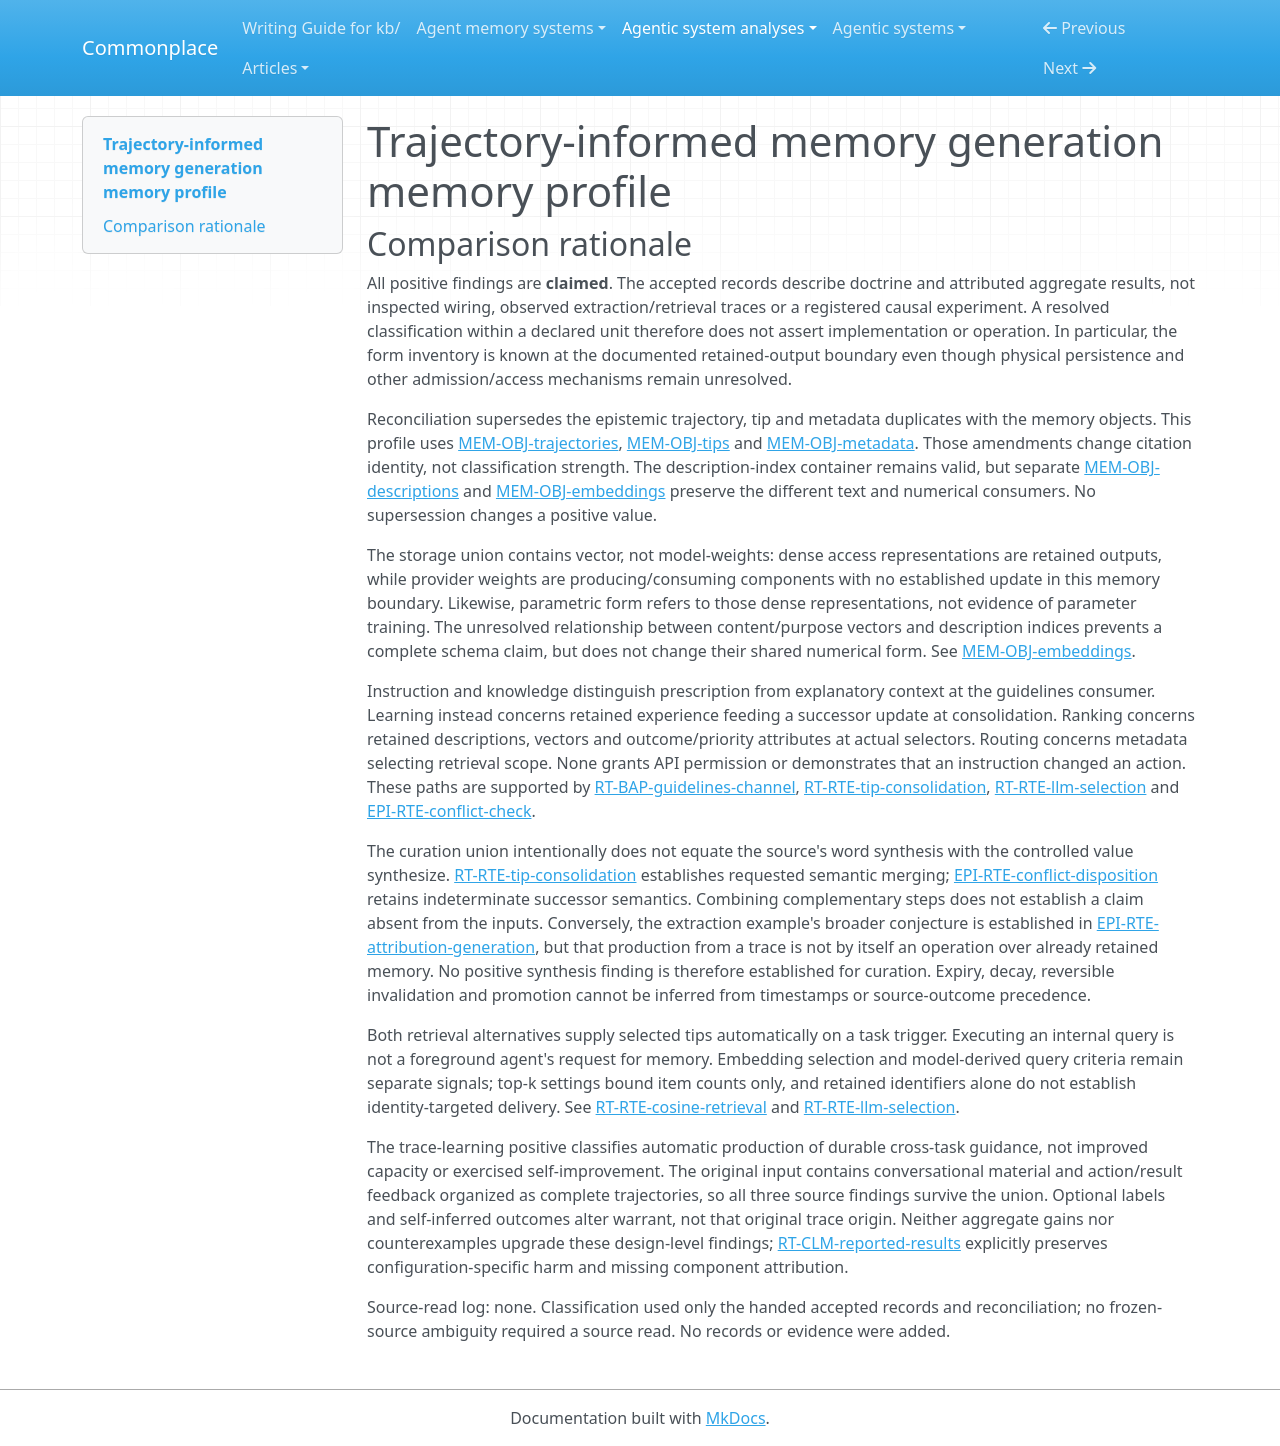

repository: zby/commonplace · page: agentic-system-analyses/retained/2603-10600v1/memory-profile/index.html · generator: mkdocs

---
type: agentic-system-analyses/types/agentic-system-memory-profile.md
description: "Memory profile of trajectory-informed memory generation: declared retained tips, access representations, semantic maintenance and later-task prompt supply."
run-id: AAS-2026-10-14-2603-10600v1-a956324c9a82-01
source-identity: https://arxiv.org/html/2603.10600v1
reviewed-boundary: "arxiv-2603.10600v1-html-captured-2026-10-14"
memory-comparison:
  version: 2
  scope: >-
    Documented cross-task memory: generated and consolidated strategy, recovery and
    optimization tips; original task, generated subtask and canonical descriptions;
    stored embeddings; structured tip metadata; extraction/admission, consolidation
    and both pre-task retrieval routes. Completed trajectories supply the trace-fed
    write, but durable raw-input retention and intake control remain unresolved.
    Extraction intermediates and transient query vectors have no established later
    invocation consumer. Static prompts, provider model weights, external API state
    and benchmark machinery are not accumulated memory within this profile; no
    parameter-update route is established. Physical persistence, initialization,
    maintenance implementation and actual activation remain unverified.
  axes:
    storage_substrate:
      assessment: partial
      units:
        - scope: "Stored tip and description embeddings"
          assessment: known
          findings:
            - value: vector
              basis: claimed
              records: [memory.md#mem-obj-embeddings]
              note: "The declared memory vectors enter vector storage; this is not an inspected database."
          records: [memory.md#mem-obj-embeddings]
          note: "Covers stored content/purpose and description vectors, not transient query vectors or provider parameters."
        - scope: "Tip text, description text and structured metadata storage"
          assessment: not-determinable
          findings: []
          records: [memory.md#mem-obj-tips, memory.md#mem-obj-descriptions, memory.md#mem-obj-metadata]
          note: "Memory-system storage and structured attributes are described, but no controlled substrate is identified for these parts. Encoding does not establish files, a relational database or a key-value store."
        - scope: "Possible durably retained raw trajectories"
          assessment: not-determinable
          findings: []
          records: [memory.md#mem-obj-trajectories]
          note: "Neither durable raw retention nor its substrate is specified; no raw-log storage value follows from its use as extraction input."
      records: [memory.md#mem-obj-embeddings, memory.md#mem-obj-tips, memory.md#mem-obj-descriptions, memory.md#mem-obj-metadata, memory.md#mem-obj-trajectories]
      note: "The retained product/access inventory is documented, but only vector storage has a controlled positive; other physical substrates and possible raw retention remain unresolved."
    representational_form:
      assessment: known
      units:
        - scope: "Guidance text and description text at model/semantic consumers"
          assessment: known
          findings:
            - value: natural-language
              basis: claimed
              records: [memory.md#mem-obj-tips, memory.md#mem-obj-descriptions]
              note: "Advice, purposes, steps, triggers and descriptions are interpreted as language, including API names used as advice."
          records: [memory.md#mem-obj-tips, memory.md#mem-obj-descriptions]
          note: "Covers task/subtask and generic/domain advice and original/generated/canonical description text, not their vectors."
        - scope: "Metadata at fixed filter/grouping consumers"
          assessment: known
          findings:
            - value: symbolic
              basis: claimed
              records: [memory.md#mem-obj-metadata]
              note: "Identifiers and category, priority and context attributes have localized filter/grouping uses."
          records: [memory.md#mem-obj-metadata]
          note: "The symbolic consumption path is distinct from semantic interpretation of source outcomes."
        - scope: "Source outcome descriptions at the consolidation model"
          assessment: known
          findings:
            - value: natural-language
              basis: claimed
              records: [memory.md#mem-obj-metadata]
              note: "The model interprets outcome descriptions when comparing guidance."
          records: [memory.md#mem-obj-metadata]
          note: "This is the linguistic part of otherwise structured metadata."
        - scope: "Stored dense vectors at clustering and retrieval consumers"
          assessment: known
          findings:
            - value: parametric
              basis: claimed
              records: [memory.md#mem-obj-embeddings]
              note: "Dense numerical representations distribute information across vector coordinates; this does not mean model weights are updated."
          records: [memory.md#mem-obj-embeddings]
          note: "Both content/purpose and description vectors have this form despite their unresolved index relationship."
      records: [memory.md#mem-obj-tips, memory.md#mem-obj-descriptions, memory.md#mem-obj-metadata, memory.md#mem-obj-embeddings]
      note: "The declared retained output inventory separates text, symbolic attributes and dense numerical representations. Unknown physical storage does not obscure these forms; raw inputs and transient intermediates are not established additional retained outputs."
    lineage:
      assessment: partial
      units:
        - scope: "Extracted tips, generated subtask descriptions and source-derived metadata"
          assessment: known
          findings:
            - value: trace-extracted
              basis: claimed
              records: [runtime.md#rt-rte-trajectory-extraction, memory.md#mem-obj-tips, memory.md#mem-obj-descriptions, memory.md#mem-obj-metadata]
              note: "The trajectory-analysis pipeline produces guidance, subtask access text and provenance/outcome fields from completed execution."
          records: [runtime.md#rt-rte-trajectory-extraction, memory.md#mem-obj-tips, memory.md#mem-obj-descriptions, memory.md#mem-obj-metadata]
          note: "Covers the documented extraction derivation, not arbitrary initial corpus admission."
        - scope: "Original task descriptions reused as task-level access keys"
          assessment: known
          findings:
            - value: imported
              basis: claimed
              records: [memory.md#mem-obj-descriptions, memory.md#mem-obj-trajectories]
              note: "The original task request is reused as description text rather than generated by description abstraction."
          records: [memory.md#mem-obj-descriptions, memory.md#mem-obj-trajectories]
          note: "This branch is kept distinct from generated subtask and canonical descriptions."
        - scope: "Consolidated successors, canonical descriptions and stored vector derivation"
          assessment: known
          findings:
            - value: other-compiled
              basis: claimed
              records: [runtime.md#rt-rte-tip-consolidation, memory.md#mem-obj-embeddings, memory.md#mem-obj-descriptions]
              note: "Semantic merging/canonicalization compiles prior outputs; the embedding model transforms retained text into dense access representations."
          records: [runtime.md#rt-rte-tip-consolidation, memory.md#mem-obj-embeddings, memory.md#mem-obj-descriptions]
          note: "These immediate transformations coexist with upstream trace extraction; neither implies learned embedding-model provenance."
        - scope: "Initial corpus and raw-input provenance beyond the documented derivation"
          assessment: not-determinable
          findings: []
          records: [memory.md#mem-obj-trajectories, runtime.md#rt-rte-trajectory-extraction]
          note: "Initial authorship/intake and durable raw artifacts are unspecified; the known extraction path cannot enumerate all initial-content provenance."
      records: [runtime.md#rt-rte-trajectory-extraction, runtime.md#rt-rte-tip-consolidation, memory.md#mem-obj-tips, memory.md#mem-obj-descriptions, memory.md#mem-obj-metadata, memory.md#mem-obj-embeddings, memory.md#mem-obj-trajectories]
      note: "Positive derivation paths are documented, but initial corpus provenance is unresolved. Provider training lineage is outside the accumulated-memory boundary."
    behavioral_authority:
      assessment: partial
      units:
        - scope: "Retained tips at the later ReAct agent's guidelines consumer"
          assessment: known
          findings:
            - value: instruction
              basis: claimed
              records: [runtime.md#rt-bap-guidelines-channel, memory.md#mem-obj-tips]
              note: "Conditional prescriptions, steps and triggers supply advisory directions for the current task, not executable permissions."
            - value: knowledge
              basis: claimed
              records: [memory.md#mem-obj-tips, runtime.md#rt-bap-guidelines-channel]
              note: "Delivered explanatory purpose and reference advice supply context for interpreting the prescription; full source evidence is not delivered."
          records: [memory.md#mem-obj-tips, runtime.md#rt-bap-guidelines-channel]
          note: "Both effects concern delivered text; actual compliance or content-dependent activation is not observed."
        - scope: "Accumulated tips consumed by semantic consolidation"
          assessment: known
          findings:
            - value: learning
              basis: claimed
              records: [runtime.md#rt-rte-tip-consolidation, memory.md#mem-obj-tips]
              note: "Retained experience-derived guidance feeds an automatic update of durable successor guidance for later agents."
          records: [runtime.md#rt-rte-tip-consolidation, memory.md#mem-obj-tips]
          note: "Authority at the update consumer is separate from the successor's advisory authority and from demonstrated improvement."
        - scope: "Stored descriptions/vectors and priority/outcome fields at selection consumers"
          assessment: known
          findings:
            - value: ranking
              basis: claimed
              records: [memory.md#mem-obj-descriptions, memory.md#mem-obj-embeddings, memory.md#mem-obj-metadata, epistemic.md#epi-rte-conflict-check, runtime.md#rt-rte-llm-selection]
              note: "Description/vector similarity ranks retrieval and clustering candidates; priority and source outcomes influence relative retrieval/merge preference."
          records: [memory.md#mem-obj-descriptions, memory.md#mem-obj-embeddings, memory.md#mem-obj-metadata, epistemic.md#epi-rte-conflict-check, runtime.md#rt-rte-llm-selection]
          note: "Fixed scoring still gives retained representations ranking force; no learned ranking policy is inferred."
        - scope: "Stored application/task/category metadata at LLM-guided retrieval"
          assessment: known
          findings:
            - value: routing
              basis: claimed
              records: [memory.md#mem-obj-metadata, runtime.md#rt-rte-llm-selection]
              note: "Stored attributes determine the query's eligible domain/category scope, including generic null-context guidance."
          records: [memory.md#mem-obj-metadata, runtime.md#rt-rte-llm-selection]
          note: "This is access-scope selection, not an API capability grant or independent truth-validation gate."
        - scope: "Possible retained raw trajectories at extraction"
          assessment: not-determinable
          findings: []
          records: [memory.md#mem-obj-trajectories, runtime.md#rt-rte-trajectory-extraction]
          note: "Trace evidence feeds extraction, but raw retention across invocations is unspecified; its authority as an accumulated raw-memory object cannot be completed."
      records: [memory.md#mem-obj-tips, memory.md#mem-obj-descriptions, memory.md#mem-obj-embeddings, memory.md#mem-obj-metadata, memory.md#mem-obj-trajectories, runtime.md#rt-rte-trajectory-extraction, runtime.md#rt-rte-tip-consolidation, runtime.md#rt-rte-llm-selection, runtime.md#rt-bap-guidelines-channel, epistemic.md#epi-rte-conflict-check]
      note: "Declared consumers support advisory, update, ranking and scope effects. Raw retention and uninspected maintenance consumers prevent a complete accumulated-memory authority inventory; benchmark scoring is not a memory authority route."
    write_agency:
      assessment: partial
      units:
        - scope: "Model extraction and subsequent consolidation admission"
          assessment: known
          findings:
            - value: automatic
              basis: claimed
              records: [runtime.md#rt-rte-trajectory-extraction, runtime.md#rt-rte-tip-consolidation]
              note: "The model pipeline proposes tips and decides merged successors without an established per-content human approval requirement. Workflow initiation is not manual admission."
          records: [runtime.md#rt-rte-trajectory-extraction, runtime.md#rt-rte-tip-consolidation]
          note: "Covers both task/subtask extraction and semantic management, not merely physical I/O."
        - scope: "Initial/raw-input admission and corpus initialization"
          assessment: not-determinable
          findings: []
          records: [memory.md#mem-obj-trajectories, runtime.md#rt-rte-trajectory-extraction]
          note: "Intake controller and initial-content control are unspecified; neither manual nor automatic initialization follows from model authorship downstream."
      records: [runtime.md#rt-rte-trajectory-extraction, runtime.md#rt-rte-tip-consolidation, memory.md#mem-obj-trajectories]
      note: "Known computational successor admission coexists with unresolved initialization; no manual finding is established."
    curation_operations:
      assessment: partial
      units:
        - scope: "Documented semantic consolidation over accumulated tips and descriptions"
          assessment: partial
          findings:
            - value: consolidate
              basis: claimed
              records: [runtime.md#rt-rte-tip-consolidation, memory.md#mem-obj-descriptions]
              note: "Description abstraction and merging reduce overlapping retained content into canonical access text and guidance."
            - value: dedup
              basis: claimed
              records: [runtime.md#rt-rte-tip-consolidation]
              note: "The model is requested to merge redundant tips into non-overlapping guidance."
            - value: evolve
              basis: claimed
              records: [runtime.md#rt-rte-tip-consolidation, memory.md#mem-obj-descriptions, epistemic.md#epi-rte-conflict-disposition]
              note: "Canonical descriptions replace individual descriptions and precedence changes retained successor guidance."
          records: [runtime.md#rt-rte-tip-consolidation, memory.md#mem-obj-descriptions, epistemic.md#epi-rte-conflict-disposition]
          note: "These are declared transformations, not observed semantic success. Requested synthesis of complementary guidance does not establish a new claim absent from its inputs; actual successor semantics remain indeterminate."
        - scope: "Other maintenance, withdrawal, expiry and recovery mechanisms"
          assessment: not-determinable
          findings: []
          records: [runtime.md#rt-rte-tip-consolidation, memory.md#mem-obj-metadata]
          note: "No executable pruning, expiry, reversible invalidation or rollback account is available. Timestamps and conflict precedence alone do not establish those operations."
      records: [runtime.md#rt-rte-tip-consolidation, memory.md#mem-obj-descriptions, memory.md#mem-obj-metadata, epistemic.md#epi-rte-conflict-disposition]
      note: "Declared consolidation, deduplication and revision are positives; unknown successor semantics and maintenance coverage prevent completeness. Extraction's novel conjectures are not by themselves curation over retained memory."
    read_back_direction:
      assessment: partial
      units:
        - scope: "Pre-task cosine and LLM-guided tip selection and guidelines insertion"
          assessment: known
          findings:
            - value: push
              basis: claimed
              records: [runtime.md#rt-rte-cosine-retrieval, runtime.md#rt-rte-llm-selection, runtime.md#rt-bap-guidelines-channel]
              note: "A new task triggers automatic selection of tips into the consumer's initial prompt before reasoning; the foreground agent does not request retained material."
          records: [runtime.md#rt-rte-cosine-retrieval, runtime.md#rt-rte-llm-selection, runtime.md#rt-bap-guidelines-channel]
          note: "Both alternative selectors share the same delivery channel; internal query execution is not a separate consumer pull."
        - scope: "Other later-consumer routes, including raw-memory reload"
          assessment: not-determinable
          findings: []
          records: [memory.md#mem-obj-trajectories, runtime.md#rt-rte-agent-execution]
          note: "Raw retention, reload and mid-run memory access are unspecified, not evidenced absent; no additional pull route can be classified."
      records: [runtime.md#rt-rte-cosine-retrieval, runtime.md#rt-rte-llm-selection, runtime.md#rt-bap-guidelines-channel, memory.md#mem-obj-trajectories, runtime.md#rt-rte-agent-execution]
      note: "The documented cross-task routes are push; implementation/reload gaps prevent a complete inventory rather than establish pull-only or push-only deployed behavior."
    read_back_signal:
      assessment: partial
      units:
        - scope: "Cosine branch: new task to stored descriptions to associated tips"
          assessment: known
          findings:
            - value: inferred-embedding
              basis: claimed
              records: [runtime.md#rt-rte-cosine-retrieval, memory.md#mem-obj-descriptions, memory.md#mem-obj-embeddings]
              note: "Task embedding similarity selects stored descriptions and their associated tips, subject to threshold and optional top-k."
          records: [runtime.md#rt-rte-cosine-retrieval, memory.md#mem-obj-descriptions, memory.md#mem-obj-embeddings]
          note: "Top-3 and uncapped variants remain configuration-specific; an item cap is not a token budget."
        - scope: "LLM-guided branch: task interpretation and hybrid query selecting tips"
          assessment: known
          findings:
            - value: inferred-judgment
              basis: claimed
              records: [runtime.md#rt-rte-llm-selection, memory.md#mem-obj-metadata]
              note: "The model infers application/category and relevant guidance classes from the new task, shaping eligible tips."
            - value: inferred-embedding
              basis: claimed
              records: [runtime.md#rt-rte-llm-selection, memory.md#mem-obj-embeddings]
              note: "The resulting query also uses semantic similarity, alongside metadata filters and priority-weighted ranking."
          records: [runtime.md#rt-rte-llm-selection, memory.md#mem-obj-metadata, memory.md#mem-obj-embeddings]
          note: "The documented hybrid selector targets tips; source IDs alone do not establish identifier-targeted push."
        - scope: "Selection on unspecified additional reload/access routes"
          assessment: not-determinable
          findings: []
          records: [runtime.md#rt-rte-agent-execution, memory.md#mem-obj-trajectories]
          note: "Additional read-back and any corresponding selector are unresolved; known initial push does not classify them."
      records: [runtime.md#rt-rte-cosine-retrieval, runtime.md#rt-rte-llm-selection, memory.md#mem-obj-descriptions, memory.md#mem-obj-embeddings, memory.md#mem-obj-metadata, runtime.md#rt-rte-agent-execution, memory.md#mem-obj-trajectories]
      note: "Embedding and judgment selection are documented locally. Missing access-route coverage and index wiring prevent complete system enumeration."
    trace_learning:
      assessment: partial
      units:
        - scope: "Completed trajectories through extraction and consolidation to later-task guidelines"
          assessment: known
          findings:
            - value: "yes"
              basis: claimed
              records: [runtime.md#rt-rte-trajectory-extraction, runtime.md#rt-rte-tip-consolidation, memory.md#mem-obj-tips, runtime.md#rt-bap-guidelines-channel]
              note: "Automatic trace-fed production yields intended durable behavioral tips, subsequently selected for a later agent's context. Parameter updates or demonstrated benefit are unnecessary for this route classification."
          records: [runtime.md#rt-rte-trajectory-extraction, runtime.md#rt-rte-tip-consolidation, memory.md#mem-obj-tips, runtime.md#rt-bap-guidelines-channel]
          note: "Task/subtask and labeled/self-inferred outcomes share this declared durable-guidance chain; operation is unobserved."
        - scope: "Unspecified initialization and other maintenance writes"
          assessment: not-determinable
          findings: []
          records: [runtime.md#rt-rte-trajectory-extraction, runtime.md#rt-rte-tip-consolidation]
          note: "The capture does not enumerate intake control or executable maintenance, preventing assessment of every possible qualifying write."
      records: [runtime.md#rt-rte-trajectory-extraction, runtime.md#rt-rte-tip-consolidation, memory.md#mem-obj-tips, runtime.md#rt-bap-guidelines-channel]
      note: "A positive design-level route is established; unknown additional writes do not erase it or justify a system-wide negative. Actual benefit and exercised self-improvement remain separate questions."
    trace_source:
      assessment: partial
      units:
        - scope: "Original completed-execution input to the documented guidance write"
          assessment: known
          findings:
            - value: trajectories
              basis: claimed
              records: [memory.md#mem-obj-trajectories, runtime.md#rt-rte-trajectory-extraction]
              note: "The input links sequential contexts, reasoning, actions, results and final outcome as multi-step experience."
            - value: session-logs
              basis: claimed
              records: [memory.md#mem-obj-trajectories, runtime.md#rt-rte-trajectory-extraction]
              note: "Recorded agent invocations include prompts/contexts and agent responses with thoughts/reflections used in extraction."
            - value: tool-traces
              basis: claimed
              records: [memory.md#mem-obj-trajectories, runtime.md#rt-rte-trajectory-extraction]
              note: "Recorded actions and their results supply execution/error feedback used to derive recovery and other guidance."
          records: [memory.md#mem-obj-trajectories, runtime.md#rt-rte-trajectory-extraction]
          note: "These values identify overlapping content of the same original input, not three independent learning routes. Optional evaluation reports augment outcomes without establishing an event-stream source."
        - scope: "Original inputs to unspecified additional qualifying writes"
          assessment: not-determinable
          findings: []
          records: [runtime.md#rt-rte-trajectory-extraction, runtime.md#rt-rte-tip-consolidation]
          note: "Unresolved intake/maintenance coverage leaves additional learning inputs unclassified; it is not an inapplicable branch."
      records: [memory.md#mem-obj-trajectories, runtime.md#rt-rte-trajectory-extraction, runtime.md#rt-rte-tip-consolidation]
      note: "The positive sources describe the documented write chain; unknown additional writes prevent a complete original-input inventory."
---

# Trajectory-informed memory generation memory profile

## Comparison rationale

All positive findings are **claimed**. The accepted records describe doctrine and attributed aggregate results, not inspected wiring, observed extraction/retrieval traces or a registered causal experiment. A resolved classification within a declared unit therefore does not assert implementation or operation. In particular, the form inventory is known at the documented retained-output boundary even though physical persistence and other admission/access mechanisms remain unresolved.

Reconciliation supersedes the epistemic trajectory, tip and metadata duplicates with the memory objects. This profile uses [MEM-OBJ-trajectories](memory.md#mem-obj-trajectories), [MEM-OBJ-tips](memory.md#mem-obj-tips) and [MEM-OBJ-metadata](memory.md#mem-obj-metadata). Those amendments change citation identity, not classification strength. The description-index container remains valid, but separate [MEM-OBJ-descriptions](memory.md#mem-obj-descriptions) and [MEM-OBJ-embeddings](memory.md#mem-obj-embeddings) preserve the different text and numerical consumers. No supersession changes a positive value.

The storage union contains vector, not model-weights: dense access representations are retained outputs, while provider weights are producing/consuming components with no established update in this memory boundary. Likewise, parametric form refers to those dense representations, not evidence of parameter training. The unresolved relationship between content/purpose vectors and description indices prevents a complete schema claim, but does not change their shared numerical form. See [MEM-OBJ-embeddings](memory.md#mem-obj-embeddings).

Instruction and knowledge distinguish prescription from explanatory context at the guidelines consumer. Learning instead concerns retained experience feeding a successor update at consolidation. Ranking concerns retained descriptions, vectors and outcome/priority attributes at actual selectors. Routing concerns metadata selecting retrieval scope. None grants API permission or demonstrates that an instruction changed an action. These paths are supported by [RT-BAP-guidelines-channel](runtime.md#rt-bap-guidelines-channel), [RT-RTE-tip-consolidation](runtime.md#rt-rte-tip-consolidation), [RT-RTE-llm-selection](runtime.md#rt-rte-llm-selection) and [EPI-RTE-conflict-check](epistemic.md#epi-rte-conflict-check).

The curation union intentionally does not equate the source's word synthesis with the controlled value synthesize. [RT-RTE-tip-consolidation](runtime.md#rt-rte-tip-consolidation) establishes requested semantic merging; [EPI-RTE-conflict-disposition](epistemic.md#epi-rte-conflict-disposition) retains indeterminate successor semantics. Combining complementary steps does not establish a claim absent from the inputs. Conversely, the extraction example's broader conjecture is established in [EPI-RTE-attribution-generation](epistemic.md#epi-rte-attribution-generation), but that production from a trace is not by itself an operation over already retained memory. No positive synthesis finding is therefore established for curation. Expiry, decay, reversible invalidation and promotion cannot be inferred from timestamps or source-outcome precedence.

Both retrieval alternatives supply selected tips automatically on a task trigger. Executing an internal query is not a foreground agent's request for memory. Embedding selection and model-derived query criteria remain separate signals; top-k settings bound item counts only, and retained identifiers alone do not establish identity-targeted delivery. See [RT-RTE-cosine-retrieval](runtime.md#rt-rte-cosine-retrieval) and [RT-RTE-llm-selection](runtime.md#rt-rte-llm-selection).

The trace-learning positive classifies automatic production of durable cross-task guidance, not improved capacity or exercised self-improvement. The original input contains conversational material and action/result feedback organized as complete trajectories, so all three source findings survive the union. Optional labels and self-inferred outcomes alter warrant, not that original trace origin. Neither aggregate gains nor counterexamples upgrade these design-level findings; [RT-CLM-reported-results](runtime.md#rt-clm-reported-results) explicitly preserves configuration-specific harm and missing component attribution.

Source-read log: none. Classification used only the handed accepted records and reconciliation; no frozen-source ambiguity required a source read. No records or evidence were added.
